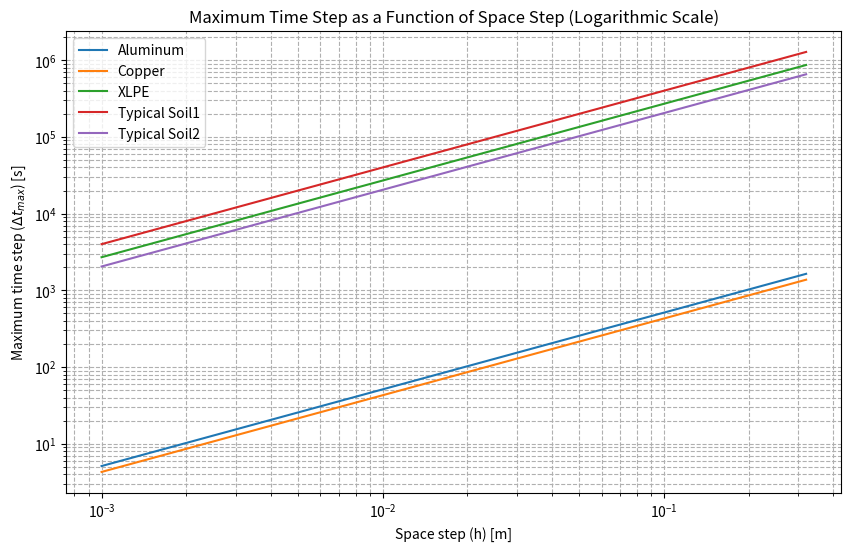

Source code (Python):
import numpy as np
import matplotlib.pyplot as plt

# Material properties: density (rho), specific heat capacity (Ce), and thermal conductivity (k)
materials = {
    "Aluminum": {"rho": 2712, "Ce": 897, "k": 237},
    "Copper": {"rho": 8960, "Ce": 385, "k": 401},
    "XLPE": {"rho": 940, "Ce": 2300, "k": 0.4},
    "Typical Soil1": {"rho": 2000, "Ce": 800, "k": 0.2},
    "Typical Soil2": {"rho": 1500, "Ce": 900, "k": 0.33}
}

# Space step range from 0.001 m to 0.032 m
h = np.linspace(0.001, 0.32, 100)

# Calculating delta t_max for each material
#delta_t_max = {material: (h**2 * props["rho"] * props["Ce"]) / (4 * props["k"]) 
#               for material, props in materials.items()}

delta_t_max = {material: (2*h* props["rho"] * props["Ce"]) / (4 * props["k"]) 
               for material, props in materials.items()}


# Plotting with logarithmic axes
plt.figure(figsize=(10, 6))
for material, dt_max in delta_t_max.items():
    plt.loglog(h, dt_max, label=material)

plt.xlabel("Space step (h) [m]")
plt.ylabel("Maximum time step ($\Delta t_{max}$) [s]")
plt.title("Maximum Time Step as a Function of Space Step (Logarithmic Scale)")
plt.legend()
plt.grid(True, which="both", linestyle='--')
plt.show()

'''
To calculate the maximum time step (\( \Delta t_{\text{max}} \)) for a
 transient random walk for the heat equation for materials like 
 aluminum, copper, XLPE, and typical soil, we'll need to know their 
 respective properties. The properties include density (\( \rho \)), 
 specific heat capacity (\( C_e \)), and thermal conductivity (\( k \)). 
 
 The formula you've given is:

\[ \Delta t_{\text{max}} = \frac{h^2 \cdot \rho \cdot C_e}{4 \cdot k} \]

We'll calculate \( \Delta t_{\text{max}} \) for a range of
 space steps (\( h \)) from 0.001 m to 0.032 m for each material and plot the
 results. Let's define the properties for each material:

- Aluminum (already provided in your question)
  - \( \rho = 2712 \, \text{kg/m}^3 \)
  - \( C_e = 897 \, \text{J/(kg.K)} \)
  - \( k = 237 \, \text{W/(m.K)} \)
  
- Copper
  - \( \rho = 8960 \, \text{kg/m}^3 \)
  - \( C_e = 385 \, \text{J/(kg.K)} \)
  - \( k = 401 \, \text{W/(m.K)} \)
  
- XLPE (Cross-linked polyethylene)
  - \( \rho = 940 \, \text{kg/m}^3 \)
  - \( C_e = 2300 \, \text{J/(kg.K)} \) (assuming a typical value)
  - \( k = 0.4 \, \text{W/(m.K)} \) (assuming a typical value)
  
- Typical Soil
  - \( \rho = 1500 \, \text{kg/m}^3 \) (assuming a typical value)
  - \( C_e = 840 \, \text{J/(kg.K)} \) (assuming a typical value)
  - \( k = 1.5 \, \text{W/(m.K)} \) (assuming a typical value)
  
Let's proceed with the calculations and the plot.

The graph above shows the maximum time step (\( \Delta t_{\text{max}} \)) as
 a function of the space step (\( h \)) for aluminum, copper, XLPE, 
 and two typical soils. 
 Each line represents a different material, illustrating how 
 \( \Delta t_{\text{max}} \) varies with \( h \) for each. 
 This visual representation aids in understanding the impact of material 
 properties on the stability condition for the heat equation's numerical 
 solution.
'''